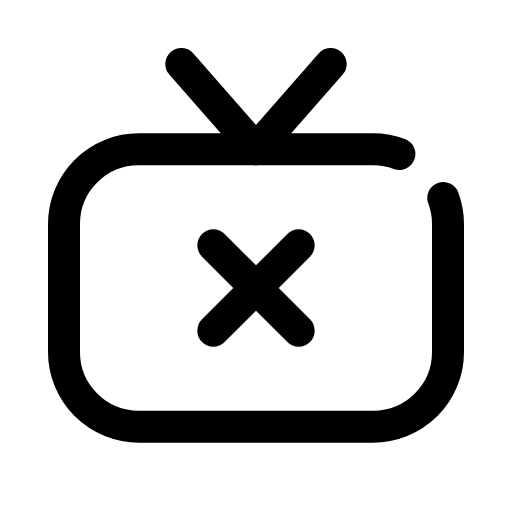
t = 0.00 s
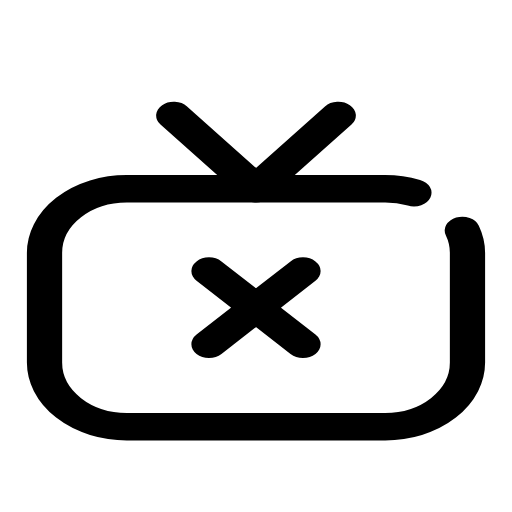
t = 0.14 s
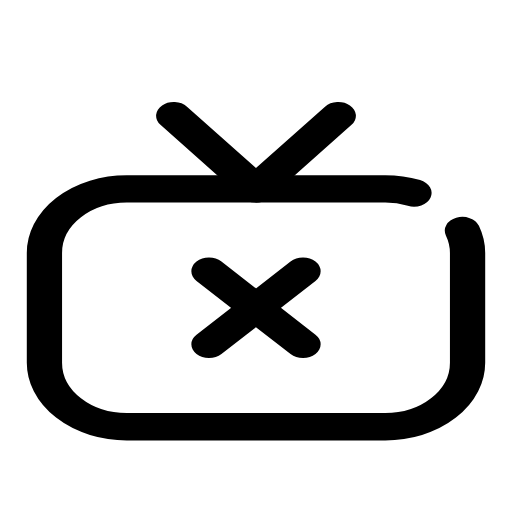
t = 0.21 s
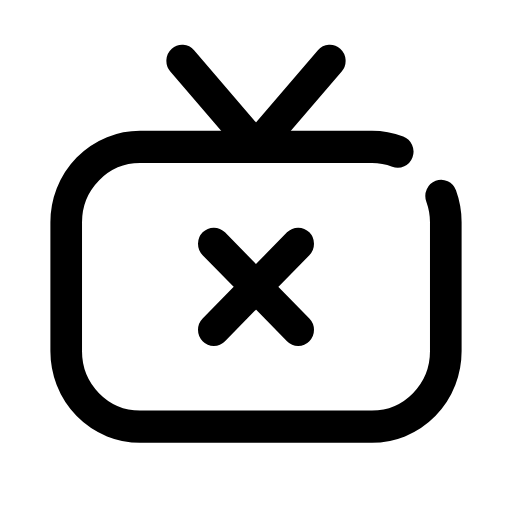
t = 0.33 s
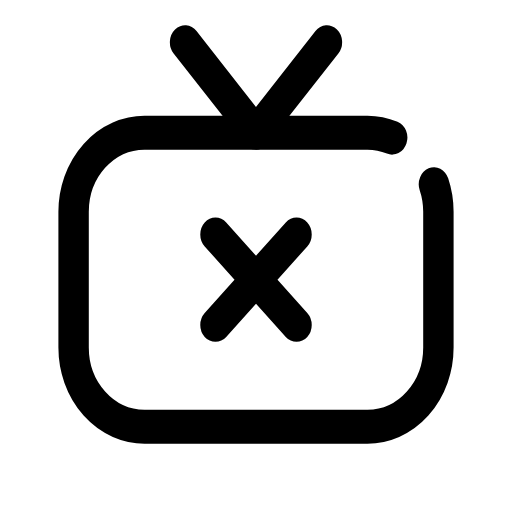
t = 0.49 s
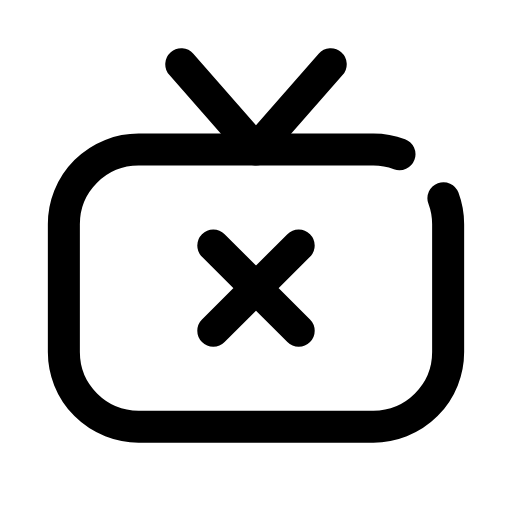
t = 0.60 s

The animated SVG that drew these frames (rendered in a browser with its animation timeline set to each time). Animation: 1 CSS @keyframes rule; one cycle of 0.70 s, repeats indefinitely.

<svg xmlns="http://www.w3.org/2000/svg" viewBox="0 0 24 24" width="24" height="24" class="rd-a-tv-x" data-rd-animate="hover"><style>.rd-a-tv-x{overflow:visible}.rd-a-tv-x *{transform-box:view-box}.rd-a-tv-x .a{transform-origin:12px 20px}@media (prefers-reduced-motion:no-preference){.rd-a-tv-x[data-rd-animate="hover"]:hover .a,:hover>.rd-a-tv-x[data-rd-animate="parent"] .a,.rd-a-tv-x[data-rd-animate="play"] .a,.rd-a-tv-x[data-rd-animate="loop"] .a{animation:rd-tv-x-m calc(0.7s*var(--rd-speed,1)) cubic-bezier(.34,1.3,.5,1)}.rd-a-tv-x[data-rd-animate="loop"] *{animation-iteration-count:infinite!important}@keyframes rd-tv-x-m{0%,100%{scale:1 1}40%{scale:1.1 .86}70%{scale:.95 1.06}}}</style><g fill="none" stroke="currentColor" stroke-linecap="round" stroke-linejoin="round" stroke-width="1.5"><g class="a"><path d="M20.78 9.28A3.5 3.5 0 0 1 21 10.5V16.5A3.5 3.5 0 0 1 17.5 20H6.5A3.5 3.5 0 0 1 3 16.5V10.5A3.5 3.5 0 0 1 6.5 7H17.5A3.5 3.5 0 0 1 18.72 7.22"/><path d="M8.5 3l3.5 4 3.5-4"/><path d="M10 11.5l4 4M14 11.5l-4 4"/></g></g></svg>
